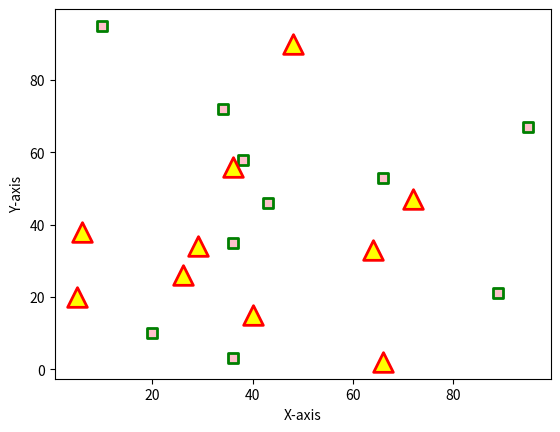

Reproduce this figure in Python.
import matplotlib.pyplot as plt

x1 = [89, 43, 36, 36, 95, 10, 66, 34, 38, 20]
y1 = [21, 46, 3, 35, 67, 95, 53, 72, 58, 10]

x2 = [26, 29, 48, 64, 6, 5, 36, 66, 72, 40]
y2 = [26, 34, 90, 33, 38, 20, 56, 2, 47, 15]

plt.scatter(x1, y1, c='pink', linewidths=2, marker="s", edgecolor="green", s=50)
plt.scatter(x2, y2, c='yellow', linewidths=2, marker="^", edgecolor="red", s=200)

plt.xlabel("X-axis")
plt.ylabel("Y-axis")
plt.show()